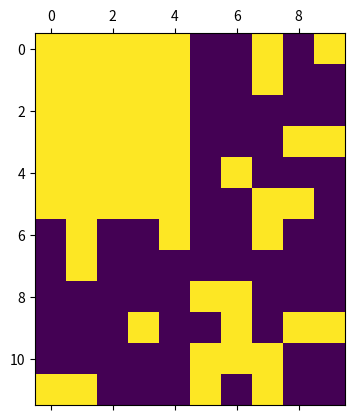
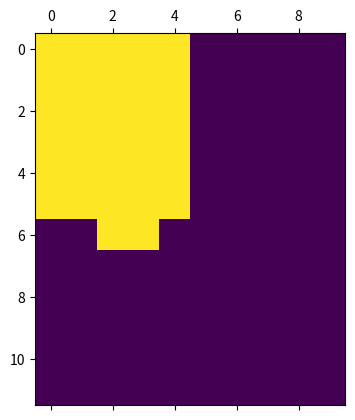

Write the Python code that produced these figures, in order.
import numpy as np
import matplotlib.pyplot as plt
import random

def print_pattern(pattern):
    plt.matshow(pattern)
    plt.show()



pattern_0 = np.array([[-1,-1,-1,-1,-1,-1,-1,-1,-1,-1],
                      [-1,-1,-1, 1, 1, 1, 1,-1,-1,-1],
                      [-1,-1, 1, 1, 1, 1, 1, 1,-1,-1],
                      [-1, 1, 1, 1,-1,-1, 1, 1, 1,-1],
                      [-1, 1, 1, 1,-1,-1, 1, 1, 1,-1],
                      [-1, 1, 1, 1,-1,-1, 1, 1, 1,-1],
                      [-1, 1, 1, 1,-1,-1, 1, 1, 1,-1],
                      [-1, 1, 1, 1,-1,-1, 1, 1, 1,-1],
                      [-1, 1, 1, 1,-1,-1, 1, 1, 1,-1],
                      [-1,-1, 1, 1, 1, 1, 1, 1,-1,-1],
                      [-1,-1,-1, 1, 1, 1, 1,-1,-1,-1],
                      [-1,-1,-1,-1,-1,-1,-1,-1,-1,-1]])

pattern_1 = np.array([[-1,-1,-1, 1, 1, 1, 1,-1,-1,-1],
                      [-1,-1,-1, 1, 1, 1, 1,-1,-1,-1],
                      [-1,-1,-1, 1, 1, 1, 1,-1,-1,-1],
                      [-1,-1,-1, 1, 1, 1, 1,-1,-1,-1],
                      [-1,-1,-1, 1, 1, 1, 1,-1,-1,-1],
                      [-1,-1,-1, 1, 1, 1, 1,-1,-1,-1],
                      [-1,-1,-1, 1, 1, 1, 1,-1,-1,-1],
                      [-1,-1,-1, 1, 1, 1, 1,-1,-1,-1],
                      [-1,-1,-1, 1, 1, 1, 1,-1,-1,-1],
                      [-1,-1,-1, 1, 1, 1, 1,-1,-1,-1],
                      [-1,-1,-1, 1, 1, 1, 1,-1,-1,-1],
                      [-1,-1,-1, 1, 1, 1, 1,-1,-1,-1]])

pattern_2 = np.array([[ 1, 1, 1, 1, 1, 1, 1, 1,-1,-1],
                      [ 1, 1, 1, 1, 1, 1, 1, 1,-1,-1],
                      [-1,-1,-1,-1,-1,-1, 1, 1,-1,-1],
                      [-1,-1,-1,-1,-1,-1, 1, 1,-1,-1],
                      [-1,-1,-1,-1,-1,-1, 1, 1,-1,-1],
                      [ 1, 1, 1, 1, 1, 1, 1, 1,-1,-1],
                      [ 1, 1, 1, 1, 1, 1, 1, 1,-1,-1],
                      [ 1, 1,-1,-1,-1,-1,-1,-1,-1,-1],
                      [ 1, 1,-1,-1,-1,-1,-1,-1,-1,-1],
                      [ 1, 1,-1,-1,-1,-1,-1,-1,-1,-1],
                      [ 1, 1, 1, 1, 1, 1, 1, 1,-1,-1],
                      [ 1, 1, 1, 1, 1, 1, 1, 1,-1,-1]])

pattern_3 = np.array([[-1,-1, 1, 1, 1, 1, 1, 1,-1,-1],
                      [-1,-1, 1, 1, 1, 1, 1, 1, 1,-1],
                      [-1,-1,-1,-1,-1,-1,-1, 1, 1,-1],
                      [-1,-1,-1,-1,-1,-1,-1, 1, 1,-1],
                      [-1,-1,-1,-1,-1,-1,-1, 1, 1,-1],
                      [-1,-1,-1,-1, 1, 1, 1, 1,-1,-1],
                      [-1,-1,-1,-1, 1, 1, 1, 1,-1,-1],
                      [-1,-1,-1,-1,-1,-1,-1, 1, 1,-1],
                      [-1,-1,-1,-1,-1,-1,-1, 1, 1,-1],
                      [-1,-1,-1,-1,-1,-1,-1, 1, 1,-1],
                      [-1,-1, 1, 1, 1, 1, 1, 1, 1,-1],
                      [-1,-1, 1, 1, 1, 1, 1, 1,-1,-1]])

pattern_4 = np.array([[-1, 1, 1,-1,-1,-1,-1, 1, 1,-1],
                      [-1, 1, 1,-1,-1,-1,-1, 1, 1,-1],
                      [-1, 1, 1,-1,-1,-1,-1, 1, 1,-1],
                      [-1, 1, 1,-1,-1,-1,-1, 1, 1,-1],
                      [-1, 1, 1,-1,-1,-1,-1, 1, 1,-1],
                      [-1, 1, 1, 1, 1, 1, 1, 1, 1,-1],
                      [-1, 1, 1, 1, 1, 1, 1, 1, 1,-1],
                      [-1,-1,-1,-1,-1,-1,-1, 1, 1,-1],
                      [-1,-1,-1,-1,-1,-1,-1, 1, 1,-1],
                      [-1,-1,-1,-1,-1,-1,-1, 1, 1,-1],
                      [-1,-1,-1,-1,-1,-1,-1, 1, 1,-1],
                      [-1,-1,-1,-1,-1,-1,-1, 1, 1,-1]])

pattern_6 = np.array([[ 1, 1, 1, 1, 1, 1,-1,-1,-1,-1],
                      [ 1, 1, 1, 1, 1, 1,-1,-1,-1,-1],
                      [ 1, 1,-1,-1,-1,-1,-1,-1,-1,-1],
                      [ 1, 1,-1,-1,-1,-1,-1,-1,-1,-1],
                      [ 1, 1,-1,-1,-1,-1,-1,-1,-1,-1],
                      [ 1, 1, 1, 1, 1, 1,-1,-1,-1,-1],
                      [ 1, 1, 1, 1, 1, 1,-1,-1,-1,-1],
                      [ 1, 1,-1,-1, 1, 1,-1,-1,-1,-1],
                      [ 1, 1,-1,-1, 1, 1,-1,-1,-1,-1],
                      [ 1, 1,-1,-1, 1, 1,-1,-1,-1,-1],
                      [ 1, 1, 1, 1, 1, 1,-1,-1,-1,-1],
                      [ 1, 1, 1, 1, 1, 1,-1,-1,-1,-1]])

pattern_9 = np.array([[-1,-1,-1,-1, 1, 1, 1, 1, 1, 1],
                      [-1,-1,-1,-1, 1, 1, 1, 1, 1, 1],
                      [-1,-1,-1,-1, 1, 1,-1,-1, 1, 1],
                      [-1,-1,-1,-1, 1, 1,-1,-1, 1, 1],
                      [-1,-1,-1,-1, 1, 1,-1,-1, 1, 1],
                      [-1,-1,-1,-1, 1, 1, 1, 1, 1, 1],
                      [-1,-1,-1,-1, 1, 1, 1, 1, 1, 1],
                      [-1,-1,-1,-1,-1,-1,-1,-1, 1, 1],
                      [-1,-1,-1,-1,-1,-1,-1,-1, 1, 1],
                      [-1,-1,-1,-1,-1,-1,-1,-1, 1, 1],
                      [-1,-1,-1,-1, 1, 1, 1, 1, 1, 1],
                      [-1,-1,-1,-1, 1, 1, 1, 1, 1, 1]])

pattern_d = np.array([[ 1, 1, 1, 1, 1,-1,-1,-1,-1,-1],
                      [ 1, 1, 1, 1, 1,-1,-1,-1,-1,-1],
                      [ 1, 1, 1, 1, 1,-1,-1,-1,-1,-1],
                      [ 1, 1, 1, 1, 1,-1,-1,-1,-1,-1],
                      [ 1, 1, 1, 1, 1,-1,-1,-1,-1,-1],
                      [ 1, 1, 1, 1, 1,-1,-1,-1,-1,-1],
                      [-1,-1,-1,-1,-1,-1,-1,-1,-1,-1],
                      [-1,-1,-1,-1,-1,-1,-1,-1,-1,-1],
                      [-1,-1,-1,-1,-1,-1,-1,-1,-1,-1],
                      [-1,-1,-1,-1,-1,-1,-1,-1,-1,-1],
                      [-1,-1,-1,-1,-1,-1,-1,-1,-1,-1],
                      [-1,-1,-1,-1,-1,-1,-1,-1,-1,-1]])


def hebian_learning(patterns):
    size = len(patterns[0])
    w = np.zeros((size, size))
    for i in range(size):
        for j in range(size):
            if i!=j:
                sum = 0
                for pattern in patterns:
                    sum += pattern[i]*pattern[j]
                w[i][j] = sum

    return w

def TLU(net):
    if net>=0:
        return 1
    else:
        return -1

def recall_async(pattern, w):
    pass

def recall_sync(pattern, w):
    x = pattern
    x_next = np.vectorize(TLU)(x@w)
    while (x!=x_next).all():
        x = x_next
        x_next = np.vectorize(TLU)(x@w)
    return x_next

def noisy_pattern(pattern):
    indexes = random.sample(range(len(pattern)), (len(pattern)*25)//100)
    for index in indexes:
        if(pattern[index] == 1):
            pattern[index] = -1
        if(pattern[index] == -1):
            pattern[index] = 1
    return pattern


patterns = [pattern_0.flatten(), pattern_1.flatten(), pattern_2.flatten(), pattern_3.flatten(), pattern_4.flatten(), pattern_6.flatten(), pattern_9.flatten(), pattern_d.flatten()]
w = hebian_learning(patterns)
noisy = noisy_pattern(pattern_d.flatten())
print_pattern(noisy.reshape(12,10))
result = recall_sync(noisy,w)
print_pattern(result.reshape(12,10))


    


